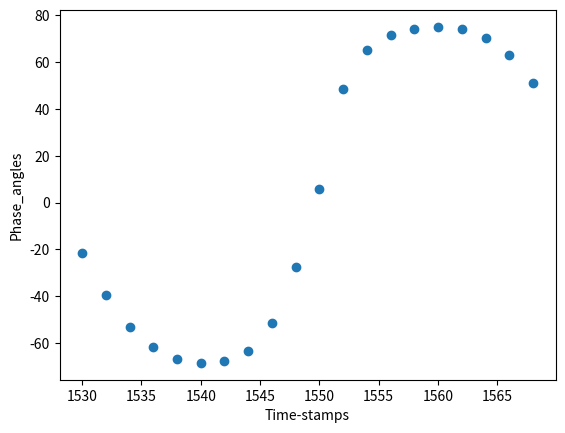

Source code (Python):
#This code accepts wavelet input as list of amplitudes and plots the phase angle for the same with respect to time.

import math
import matplotlib.pyplot as plt


def calculate_phase_angle(time_stamp, amplitude):
    time_radians = (time_stamp / 24) * 2 * math.pi
    phase_angle = math.atan(amplitude)
    phase_angle_deg = math.degrees(phase_angle)
    return round(phase_angle_deg,2)

time_stamps = list(range(1530, 1570, 2))
amplitudes = [-0.393105, -0.822565, -1.32783, -1.84869, -2.30533, -2.52846, -2.40997, -1.97941, -1.24355, -0.517542, 0.0990675, 1.13414, 2.17622, 3.01957, 3.55358, 3.72256, 3.47835, 2.7966, 1.96388, 1.23775]
phase_angles = []

for i in range(len(time_stamps)):
    time_stamp = time_stamps[i]
    amplitude = amplitudes[i]
    phase_angle = calculate_phase_angle(time_stamp, amplitude)
    phase_angles.append(phase_angle)
    print(f"Phase angle at time stamp {time_stamp} millisecond: {phase_angle} degrees")
print(phase_angles)
plt.plot(time_stamps, phase_angles, 'o')
plt.xlabel('Time-stamps')
plt.ylabel('Phase_angles')
plt.show()